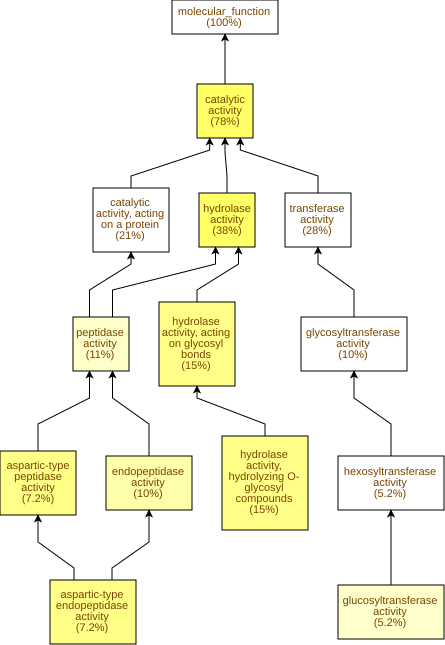

Source data for this figure (header and first rows):
GO Term	Study #	Study Freq.	Pop. Freq.	p-value	q-value	name	gene products
GO:0016787	37	38%	15%	3.58E-8	4.58E-6	hydrolase activity	Cc09g05370,Cc10g13470,Cc06g18950,Cc10g15…
GO:0003824	76	78%	52%	1.03E-7	6.6E-6	catalytic activity	Cc10g15010,Cc10g13470,Cc08g08370,Cc06g18…
GO:0004553	15	15%	3.1%	2.48E-7	1.06E-5	hydrolase activity, hydrolyzing O-glycos…	Cc09g05370,Cc06g13430,Cc07g07560,Cc10g07…
GO:0016798	15	15%	3.2%	4.33E-7	1.38E-5	hydrolase activity, acting on glycosyl b…	Cc09g05370,Cc06g13430,Cc07g07560,Cc10g07…
GO:0004190	7	7.2%	0.52%	6.73E-7	1.72E-5	aspartic-type endopeptidase activity	Cc07g19200,Cc10g15770,Cc04g09640,Cc04g07…
GO:0070001	7	7.2%	0.52%	6.73E-7	1.72E-5	aspartic-type peptidase activity	Cc07g19200,Cc10g15770,Cc04g09640,Cc04g07…
GO:0004175	10	10%	1.8%	8.43E-6	1.54E-4	endopeptidase activity	Cc10g13470,Cc07g06750,Cc07g19200,Cc10g15…
GO:0046527	5	5.2%	0.63%	3.57E-4	5.72E-3	glucosyltransferase activity	Cc10g15010,Cc06g13430,Cc07g07560,Cc02g15…
GO:0008233	11	11%	3.4%	4.3E-4	6.11E-3	peptidase activity	Cc10g13470,Cc07g06750,Cc07g19200,Cc10g15…
GO:0016762	3	3.1%	0.2%	9.07E-4	0.0116	xyloglucan:xyloglucosyl transferase acti…	Cc06g13430,Cc07g07560,Cc05g05510
GO:0030145	3	3.1%	0.33%	4.15E-3	0.0483	manganese ion binding	Cc10g09820,Cc06g12080,Cc10g12110
GO:0016757	10	10%	3.9%	4.47E-3	0.0483	glycosyltransferase activity	Cc11g10580,Cc10g15010,Cc03g15190,Cc06g13…
GO:0016758	5	5.2%	1.2%	7.35E-3	0.0723	hexosyltransferase activity	Cc10g15010,Cc06g13430,Cc07g07560,Cc02g15…
GO:0071949	3	3.1%	0.46%	0.0103	0.0944	FAD binding	Cc09g07430,Cc10g02380,Cc07g14180
GO:0016759	2	2.1%	0.22%	0.0189	0.161	cellulose synthase activity	Cc10g15010,Cc02g15480
GO:0016760	2	2.1%	0.22%	0.0189	0.161	cellulose synthase (UDP-forming) activit…	Cc10g15010,Cc02g15480
GO:0052834	1	1.0%	0.02%	0.0197	0.161	inositol monophosphate phosphatase activ…	Cc09g00720
GO:0052745	1	1.0%	0.02%	0.0197	0.161	inositol phosphate phosphatase activity	Cc09g00720
GO:0008934	1	1.0%	0.02%	0.0197	0.161	inositol monophosphate 1-phosphatase act…	Cc09g00720
GO:0047952	1	1.0%	0.03%	0.0262	0.168	glycerol-3-phosphate dehydrogenase [NAD(…	Cc02g05320
GO:0019139	1	1.0%	0.03%	0.0327	0.199	cytokinin dehydrogenase activity	Cc10g02380
GO:0031177	1	1.0%	0.03%	0.0327	0.199	phosphopantetheine binding	Cc11g17510
GO:0016740	27	28%	20%	0.0403	0.224	transferase activity	Cc10g15010,Cc08g08370,Cc11g10190,Cc06g01…
GO:0004650	2	2.1%	0.35%	0.0448	0.239	polygalacturonase activity	Cc09g05370,Cc03g14380
GO:0004252	3	3.1%	0.82%	0.0453	0.239	serine-type endopeptidase activity	Cc10g13470,Cc07g06750,Cc10g04600
GO:0072341	1	1.0%	0.05%	0.0454	0.239	modified amino acid binding	Cc11g17510
GO:0003968	1	1.0%	0.06%	0.058	0.275	RNA-directed RNA polymerase activity	Cc11g06940
GO:0008171	2	2.1%	0.4%	0.0582	0.275	O-methyltransferase activity	Cc08g08370,Cc05g07890
GO:0035251	2	2.1%	0.41%	0.0599	0.275	UDP-glucosyltransferase activity	Cc10g15010,Cc02g15480
GO:0140096	20	21%	15%	0.063	0.275	catalytic activity, acting on a protein	Cc10g13470,Cc07g19200,Cc11g11390,Cc02g17…
GO:0008194	5	5.2%	2.2%	0.0645	0.275	UDP-glycosyltransferase activity	Cc10g15010,Cc03g15190,Cc11g03140,Cc02g15…
GO:0017171	4	4.1%	1.6%	0.0655	0.275	serine hydrolase activity	Cc10g13470,Cc07g06750,Cc01g04320,Cc10g04…
GO:0008236	4	4.1%	1.6%	0.0655	0.275	serine-type peptidase activity	Cc10g13470,Cc07g06750,Cc01g04320,Cc10g04…
GO:0050660	3	3.1%	0.98%	0.0692	0.275	flavin adenine dinucleotide binding	Cc09g07430,Cc10g02380,Cc07g14180
GO:0030246	3	3.1%	1.1%	0.0911	0.333	carbohydrate binding	Cc07g10200,Cc07g10950,Cc08g16000
GO:0042626	3	3.1%	1.1%	0.0924	0.333	ATPase-coupled transmembrane transporter…	Cc01g04960,Cc08g15610,Cc08g03030
GO:0051087	1	1.0%	0.1%	0.0949	0.333	protein-folding chaperone binding	Cc08g14000
GO:0004559	1	1.0%	0.1%	0.0949	0.333	alpha-mannosidase activity	Cc07g10950
GO:0016671	1	1.0%	0.1%	0.0949	0.333	oxidoreductase activity, acting on a sul…	Cc09g01560
GO:0016645	1	1.0%	0.11%	0.101	0.333	oxidoreductase activity, acting on the C…	Cc10g02380
GO:0033218	1	1.0%	0.11%	0.101	0.333	amide binding	Cc11g17510
GO:0015211	1	1.0%	0.11%	0.101	0.333	purine nucleoside transmembrane transpor…	Cc10g15400
GO:0015923	1	1.0%	0.11%	0.101	0.333	mannosidase activity	Cc07g10950
GO:0009055	2	2.1%	0.57%	0.107	0.333	electron transfer activity	Cc07g00690,Cc01g09120
GO:0015399	3	3.1%	1.2%	0.114	0.333	primary active transmembrane transporter…	Cc01g04960,Cc08g15610,Cc08g03030
GO:0016746	5	5.2%	2.7%	0.118	0.333	acyltransferase activity	Cc11g10190,Cc11g11390,Cc06g01530,Cc08g02…
GO:0022857	9	9.3%	5.9%	0.122	0.333	transmembrane transporter activity	Cc01g04960,Cc08g15610,Cc09g05050,Cc11g14…
GO:0005215	9	9.3%	6.1%	0.134	0.356	transporter activity	Cc01g04960,Cc08g15610,Cc09g05050,Cc11g14…
GO:0005337	1	1.0%	0.16%	0.142	0.37	nucleoside transmembrane transporter act…	Cc10g15400
GO:0004601	2	2.1%	0.72%	0.153	0.392	peroxidase activity	Cc09g01700,Cc05g08480
GO:0016684	2	2.1%	0.72%	0.153	0.392	oxidoreductase activity, acting on perox…	Cc09g01700,Cc05g08480
GO:0051537	1	1.0%	0.19%	0.17	0.418	2 iron, 2 sulfur cluster binding	Cc01g09120
GO:0046983	4	4.1%	2.2%	0.171	0.418	protein dimerization activity	Cc08g08370,Cc05g07890,Cc08g02950,Cc04g09…
GO:0016844	1	1.0%	0.21%	0.186	0.441	strictosidine synthase activity	Cc06g18950
GO:0016209	2	2.1%	0.82%	0.189	0.441	antioxidant activity	Cc09g01700,Cc05g08480
GO:0016747	3	3.1%	1.5%	0.189	0.441	acyltransferase activity, transferring g…	Cc11g10190,Cc08g02370,Cc07g08840
GO:0015267	2	2.1%	0.87%	0.208	0.467	channel activity	Cc04g02840,Cc08g09400
GO:0022803	2	2.1%	0.87%	0.208	0.467	passive transmembrane transporter activi…	Cc04g02840,Cc08g09400
GO:1901505	1	1.0%	0.27%	0.228	0.496	carbohydrate derivative transmembrane tr…	Cc10g15400
GO:0015932	1	1.0%	0.27%	0.228	0.496	nucleobase-containing compound transmemb…	Cc10g15400
... 68 more rows
